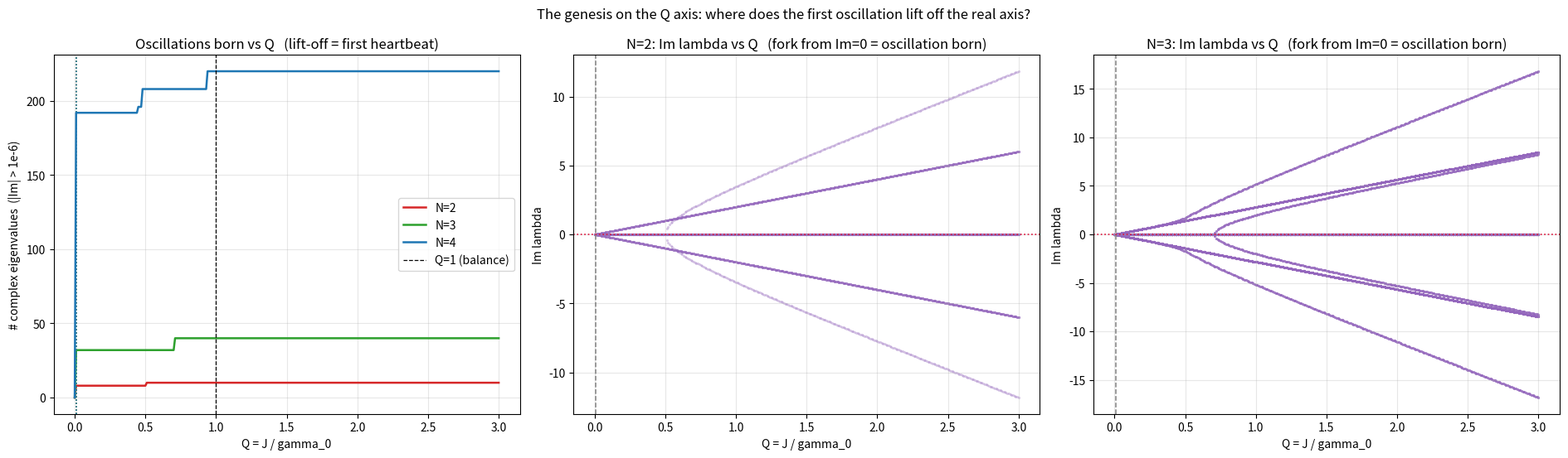

Here is the Python script that generated this plot:
"""The genesis N=1 -> N=2, gated by Q = J/gamma_0: the first oscillation.

docs/carbon master-question thread (2026-05-22, Tom + Claude).

The heat axis is closed: real_axis_liftoff.py showed the bath moves only the
real parts; Im (the oscillations) is rigid against it. Bath and Hamiltonian are
orthogonal. What remains is gamma_0 and J, that is Q = J/gamma_0, the framework
axis.

The genesis "how does a qubit get a baby" is then the step N=1 -> N=2 (Tom's
early reframing). N=1: one qubit, no bond, H=0, only Z-dephasing -> every
eigenvalue real, no oscillation, no heartbeat. N=2: the first J-bond couples
two qubits, a mode CAN oscillate. Whether it does is overdamped vs underdamped:
gamma_0 too strong -> overdamped, the eigenvalue stays real, no heartbeat; J
strong enough -> underdamped, the eigenvalue lifts off the real axis, the first
heartbeat.

The earlier lift-off hunt (real_axis_liftoff.py) was on the wrong axis, the
bath temperature. This is the right one: Q. This scans Q for N=2,3,4 and finds
the lift-off threshold Q*, the genesis. Pure F1 system: H + Z-dephasing, no
amplitude channel. Investigation only.
"""
import os
import sys

import numpy as np
import matplotlib

matplotlib.use("Agg")
import matplotlib.pyplot as plt

sys.stdout.reconfigure(encoding="utf-8")

I2 = np.eye(2, dtype=complex)
X = np.array([[0, 1], [1, 0]], dtype=complex)
Y = np.array([[0, -1j], [1j, 0]], dtype=complex)
Z = np.array([[1, 0], [0, -1]], dtype=complex)


def site_op(op, k, N):
    m = np.array([[1.0 + 0j]])
    for i in range(N):
        m = np.kron(m, op if i == k else I2)
    return m


def chain_H(N):
    """XX + YY on every bond, unit coupling."""
    d = 2 ** N
    H = np.zeros((d, d), dtype=complex)
    for b in range(N - 1):
        for P in (X, Y):
            H += site_op(P, b, N) @ site_op(P, b + 1, N)
    return H


def build_L(H, gamma0, N):
    """-i[H,.] + Z-dephasing at rate gamma0 per site (pure F1 system)."""
    d = 2 ** N
    Id = np.eye(d, dtype=complex)
    L = -1j * (np.kron(H, Id) - np.kron(Id, H.T))
    for k in range(N):
        Zk = site_op(Z, k, N)
        L += gamma0 * (np.kron(Zk, Zk.conj()) - np.eye(d * d, dtype=complex))
    return L


def spectrum(N, Q, gamma0=1.0):
    H = (Q * gamma0) * chain_H(N)
    return np.linalg.eigvals(build_L(H, gamma0, N))


IM_TOL = 1e-6
Q_values = np.linspace(0.0, 3.0, 301)

n_complex = {2: [], 3: [], 4: []}
specs = {2: [], 3: []}
for N in (2, 3, 4):
    for Q in Q_values:
        ev = spectrum(N, Q)
        n_complex[N].append(int(np.sum(np.abs(ev.imag) > IM_TOL)))
        if N in specs:
            specs[N].append(ev)

qstars = {}
for N in (2, 3, 4):
    nc = n_complex[N]
    idx = next((i for i, c in enumerate(nc) if c > 0), None)
    qstars[N] = Q_values[idx] if idx is not None else None
    print(f"N={N}: Q* (first lift-off) = {qstars[N]},  "
          f"#complex at Q=3 -> {nc[-1]} of {4 ** N}")

for N in (2, 3, 4):
    nc = n_complex[N]
    steps = [(Q_values[i], nc[i - 1], nc[i])
             for i in range(1, len(nc)) if nc[i] != nc[i - 1]]
    print(f"N={N} staircase, {len(steps)} steps:")
    for q, a, b in steps:
        print(f"  Q={q:.2f}:  {a} -> {b}  (+{b - a})")

OUTDIR = os.path.join("simulations", "results", "genesis_q_threshold")
os.makedirs(OUTDIR, exist_ok=True)

fig, axes = plt.subplots(1, 3, figsize=(19, 5.6))

axA = axes[0]
for N, col in [(2, "tab:red"), (3, "tab:green"), (4, "tab:blue")]:
    axA.plot(Q_values, n_complex[N], "-", lw=1.8, color=col, label=f"N={N}")
    if qstars[N] is not None:
        axA.axvline(qstars[N], color=col, ls=":", lw=1.1)
axA.axvline(1.0, color="black", ls="--", lw=0.9, label="Q=1 (balance)")
axA.set_xlabel("Q = J / gamma_0")
axA.set_ylabel("# complex eigenvalues  (|Im| > 1e-6)")
axA.set_title("Oscillations born vs Q   (lift-off = first heartbeat)")
axA.legend()
axA.grid(alpha=0.3)

for ax, N in [(axes[1], 2), (axes[2], 3)]:
    for i, Q in enumerate(Q_values):
        ev = specs[N][i]
        ax.scatter(np.full(len(ev), Q), ev.imag, s=5, c="tab:purple",
                   alpha=0.35, linewidths=0)
    ax.axhline(0.0, color="crimson", ls=":", lw=1.2)
    if qstars[N] is not None:
        ax.axvline(qstars[N], color="gray", ls="--", lw=1.1)
    ax.set_xlabel("Q = J / gamma_0")
    ax.set_ylabel("Im lambda")
    ax.set_title(f"N={N}: Im lambda vs Q   (fork from Im=0 = oscillation born)")
    ax.grid(alpha=0.3)

fig.suptitle("The genesis on the Q axis: where does the first oscillation "
             "lift off the real axis?")
fig.tight_layout()
path = os.path.join(OUTDIR, "genesis_q_threshold.png")
fig.savefig(path, dpi=130)
print(f"saved {path}")
